Run: headless pygame with SDL's dummy video driver; simulated clock (each Clock.tick advances the game by its frame time, no real sleeping); random seed 0; keys injected as events and as key.get_pressed() state; mouse plan: one left click at the window centre at the start of phase 2, then a move to the lower-right quarter at the start of phase 3.
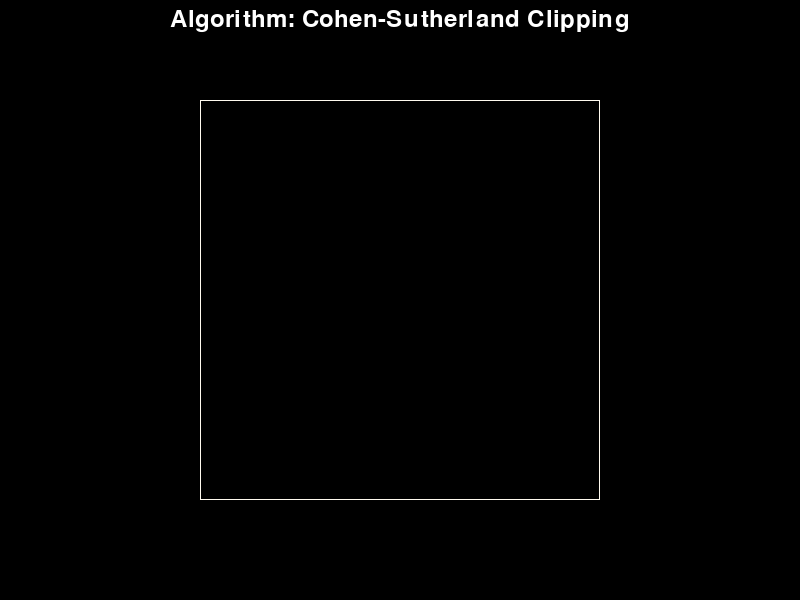
Frame 1 of 4 · flips 1–60 · no input
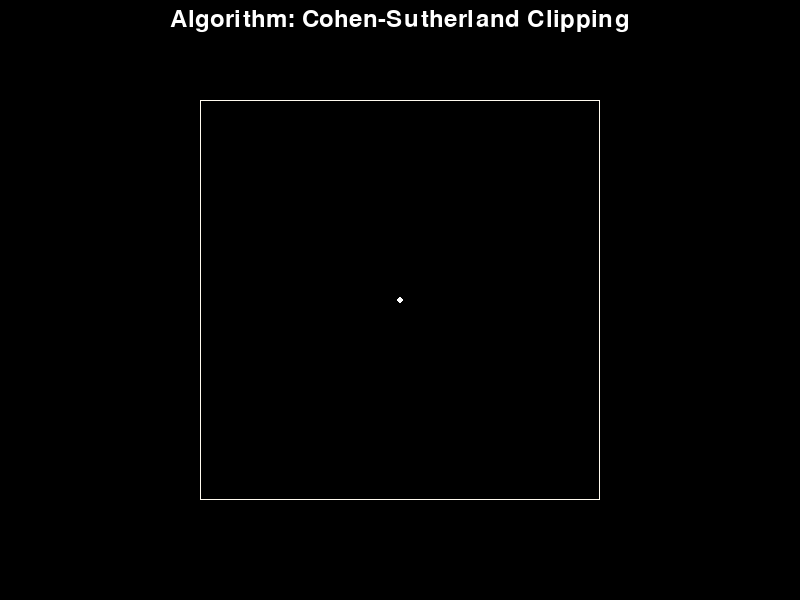
Frame 2 of 4 · flips 61–180 · clicked the window centre · tapped SPACE, RETURN · held RIGHT (→), D
Frame 3 of 4 · flips 181–300 · moved the mouse to the lower-right quarter · held DOWN (↓), S · screen unchanged from frame 2, image omitted
Frame 4 of 4 · flips 301–420 · held LEFT (←), A, UP (↑), W · screen unchanged from frame 3, image omitted

The pygame program that drew these frames:

import pygame
import sys

# 初始化Pygame
pygame.init()

# 设置屏幕大小
screen_width = 800
screen_height = 600
screen = pygame.display.set_mode((screen_width, screen_height))
pygame.display.set_caption("直线的裁剪")

# 定义颜色
color = (255, 255, 255)

# 定义直线算法类型
COHEN_SUTHERLAND_ALGORITHM = 1
current_algorithm = COHEN_SUTHERLAND_ALGORITHM  # 默认选择Cohen-Sutherland裁剪算法


# 显示算法选择提示
def show_algorithm_prompt(message):
    font = pygame.font.Font(None, 36)
    text = font.render(message, True, color)
    text_rect = text.get_rect(center=(screen_width / 2, 20))
    screen.fill((0, 0, 0))  # 清空背景
    screen.blit(font.render('', True, color), text_rect)
    screen.blit(text, text_rect)
    pygame.display.update()


def convert_coordinates(x, y):
    # 将右上角坐标转换为左下角坐标
    return x, screen_height - y


# 定义区域编码
LEFT = 1
RIGHT = 2
BOTTOM = 4
TOP = 8
XL, XR, YB, YT = 200, 600, 100, 500


# 区域编码
def encode(x, y):
    c = 0
    if x < XL:
        c |= LEFT
    if x > XR:
        c |= RIGHT
    if y < YB:
        c |= BOTTOM
    if y > YT:
        c |= TOP
    return c


def CS_LineClip(x1, y1, x2, y2):
    code1 = encode(x1, y1)
    code2 = encode(x2, y2)
    while code1 != 0 or code2 != 0:
        if code1 & code2 != 0:
            return
        code = code1 if code1 != 0 else code2
        if LEFT & code != 0:
            x = XL
            y = y1 + (y2 - y1) * (XL - x1) / (x2 - x1)
        elif RIGHT & code != 0:
            x = XR
            y = y1 + (y2 - y1) * (XR - x1) / (x2 - x1)
        elif BOTTOM & code != 0:
            y = YB
            x = x1 + (x2 - x1) * (YB - y1) / (y2 - y1)
        elif TOP & code != 0:
            y = YT
            x = x1 + (x2 - x1) * (YT - y1) / (y2 - y1)
        if code == code1:
            x1, y1 = x, y
            code1 = encode(x, y)
        else:
            x2, y2 = x, y
            code2 = encode(x, y)
    x1, y1 = convert_coordinates(x1, y1)
    x2, y2 = convert_coordinates(x2, y2)
    pygame.draw.line(screen, (255, 215, 0), (x1, y1), (x2, y2))


if __name__ == '__main__':
    show_algorithm_prompt("Algorithm: Cohen-Sutherland Clipping")

    pygame.draw.rect(screen, (255, 250, 240), (200, 100, 400, 400), 1)

    drawing = False
    start_point = None
    # 主循环
    while True:
        for event in pygame.event.get():
            if event.type == pygame.QUIT:
                pygame.quit()
                sys.exit()
            elif event.type == pygame.MOUSEBUTTONDOWN:
                if not drawing:
                    start_point = pygame.mouse.get_pos()
                    pygame.draw.circle(screen, color, start_point, 3)
                    drawing = True
                else:
                    end_point = pygame.mouse.get_pos()
                    pygame.draw.circle(screen, color, end_point, 3)
                    if start_point != end_point:
                        if current_algorithm == COHEN_SUTHERLAND_ALGORITHM:
                            x1, y1 = convert_coordinates(start_point[0], start_point[1])
                            x2, y2 = convert_coordinates(end_point[0], end_point[1])
                            CS_LineClip(x1, y1, x2, y2)
                            drawing = False

        pygame.display.update()
